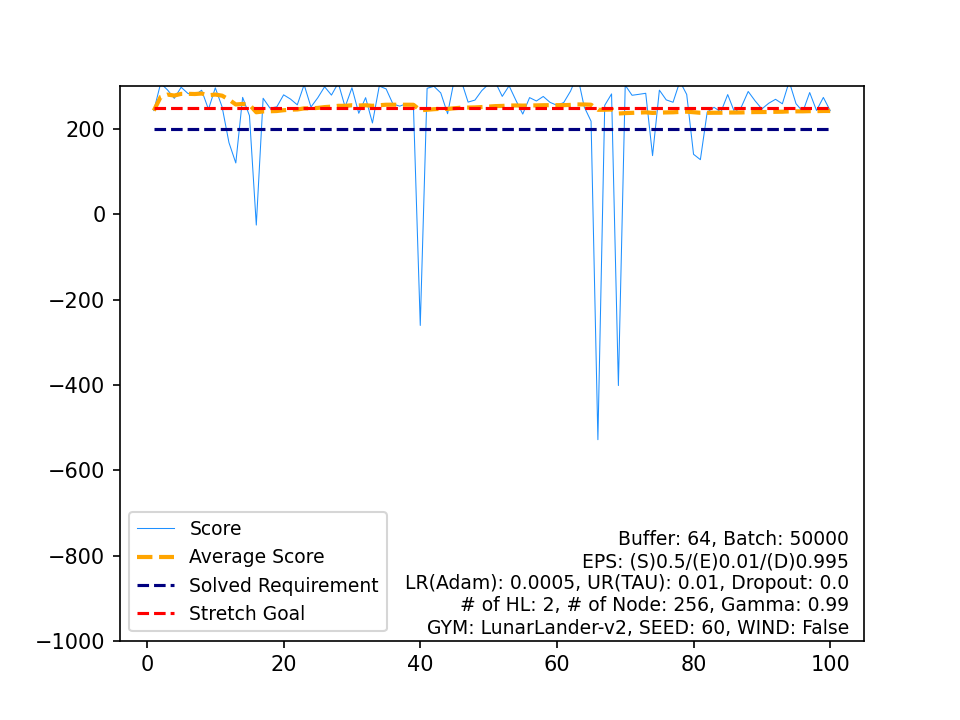

Source data for this figure (header and first rows):
, Score, Average Score, Timestamp, Solved Requirement, Stretch Goal
0, 243.3, 243.3, 177, 200, 250
1, 307.3, 275.3, 196, 200, 250
2, 291.8, 280.8, 180, 200, 250
3, 272, 278.6, 156, 200, 250
4, 298, 282.5, 324, 200, 250
5, 283.4, 282.6, 155, 200, 250
6, 279.2, 282.1, 169, 200, 250
7, 291, 283.2, 165, 200, 250
8, 246.3, 279.1, 166, 200, 250
9, 296.7, 280.9, 168, 200, 250
10, 251.6, 278.2, 249, 200, 250
11, 168.1, 269, 999, 200, 250
12, 120.5, 257.6, 999, 200, 250
13, 274.3, 258.8, 159, 200, 250
14, 231.3, 257, 323, 200, 250
15, -25.14, 239.3, 999, 200, 250
16, 272.2, 241.3, 165, 200, 250
17, 249.1, 241.7, 158, 200, 250
18, 252, 242.3, 164, 200, 250
19, 280.2, 244.2, 298, 200, 250
20, 270.3, 245.4, 179, 200, 250
21, 256.8, 245.9, 182, 200, 250
22, 304, 248.4, 197, 200, 250
23, 251.6, 248.6, 167, 200, 250
24, 273.3, 249.6, 184, 200, 250
25, 299.2, 251.5, 207, 200, 250
26, 279.6, 252.5, 200, 200, 250
27, 307.9, 254.5, 171, 200, 250
28, 251.8, 254.4, 180, 200, 250
29, 296.8, 255.8, 209, 200, 250
30, 236.9, 255.2, 176, 200, 250
31, 273.6, 255.8, 180, 200, 250
32, 214.2, 254.5, 481, 200, 250
33, 300.8, 255.9, 161, 200, 250
34, 294.1, 257, 180, 200, 250
35, 258.7, 257, 166, 200, 250
36, 253.7, 256.9, 155, 200, 250
37, 259.7, 257, 184, 200, 250
38, 253.7, 256.9, 173, 200, 250
39, -260.5, 244, 712, 200, 250
40, 295.5, 245.2, 183, 200, 250
41, 300.2, 246.6, 172, 200, 250
42, 284.7, 247.4, 318, 200, 250
43, 236, 247.2, 172, 200, 250
44, 317.4, 248.7, 175, 200, 250
45, 313.3, 250.1, 204, 200, 250
46, 263.2, 250.4, 158, 200, 250
47, 267.9, 250.8, 182, 200, 250
48, 290, 251.6, 204, 200, 250
49, 305.4, 252.7, 196, 200, 250
50, 309.7, 253.8, 155, 200, 250
51, 276.6, 254.2, 147, 200, 250
52, 301.4, 255.1, 163, 200, 250
53, 267.4, 255.3, 159, 200, 250
54, 235.1, 255, 274, 200, 250
55, 273.7, 255.3, 180, 200, 250
56, 265.8, 255.5, 194, 200, 250
57, 276.4, 255.8, 162, 200, 250
58, 262.5, 256, 176, 200, 250
59, 255.8, 256, 157, 200, 250
... 40 more rows
